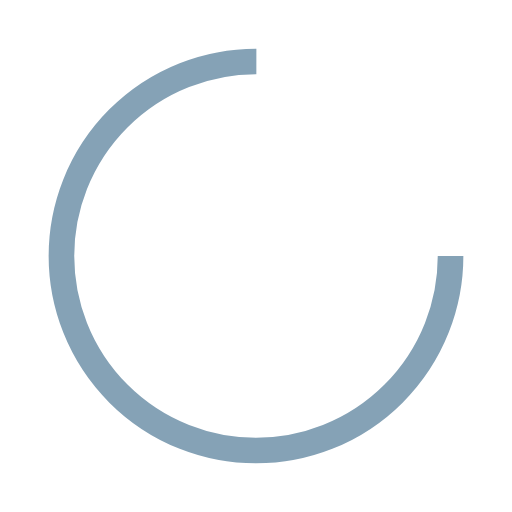
t = 0.00 s
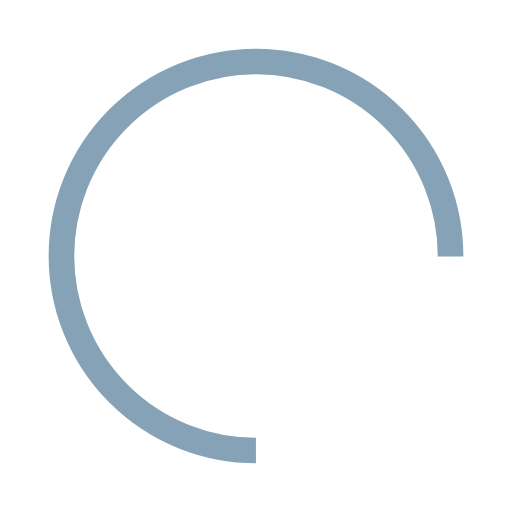
t = 1.67 s
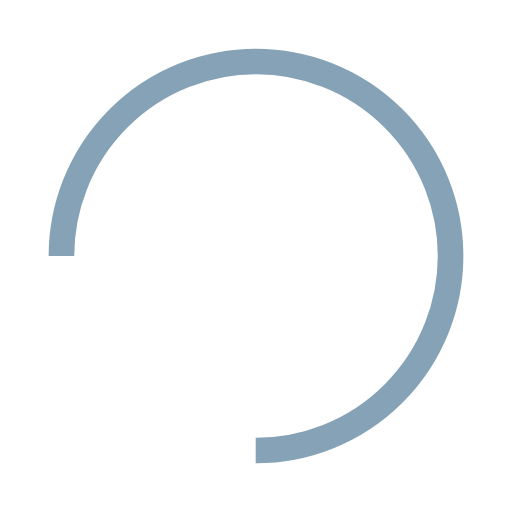
t = 3.33 s
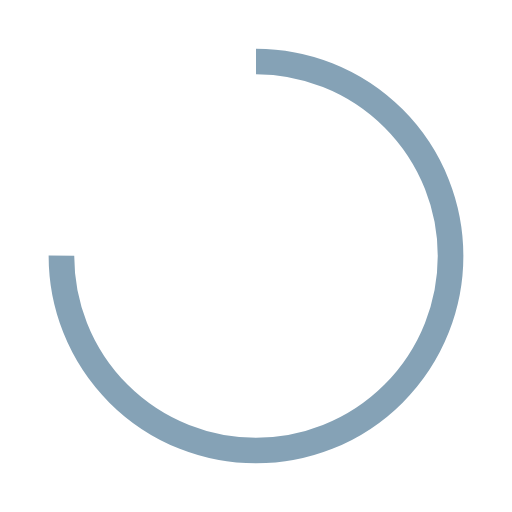
t = 5.00 s

The animated SVG that drew these frames (rendered in a browser with its animation timeline set to each time). Animation: 1 SMIL element (animateTransform=1); one cycle of 6.67 s, repeats indefinitely.

<svg xmlns="http://www.w3.org/2000/svg" xmlns:xlink="http://www.w3.org/1999/xlink" width="200px" height="200px" viewBox="0 0 100 100" preserveAspectRatio="xMidYMid">
<circle cx="50" cy="50" fill="none" stroke="#85a2b6" stroke-width="5" r="38" stroke-dasharray="179.0707812546182 61.690260418206066">
  <animateTransform attributeName="transform" type="rotate" repeatCount="indefinite" dur="6.666666666666666s" values="0 50 50;360 50 50" keyTimes="0;1"></animateTransform>
</circle>
</svg>
